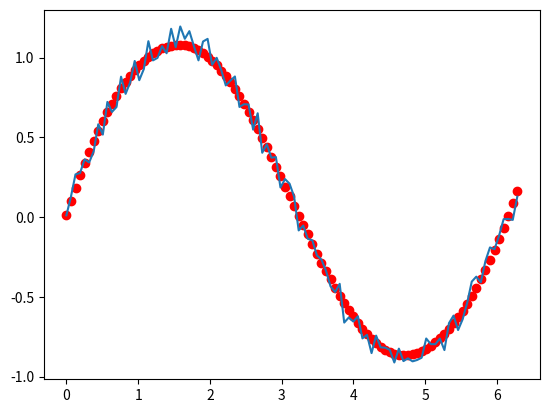

This chart was generated by the following Python code:
import numpy as np
import matplotlib.pyplot as plt
from scipy.signal import savgol_filter


x = np.linspace(0,2*np.pi,100)
y = np.sin(x) + np.random.random(100) * 0.2
yhat = savgol_filter(y, 51, 3) # window size 51, polynomial order 3

plt.plot(x,y)
plt.scatter(x,yhat, color='red')
plt.show()